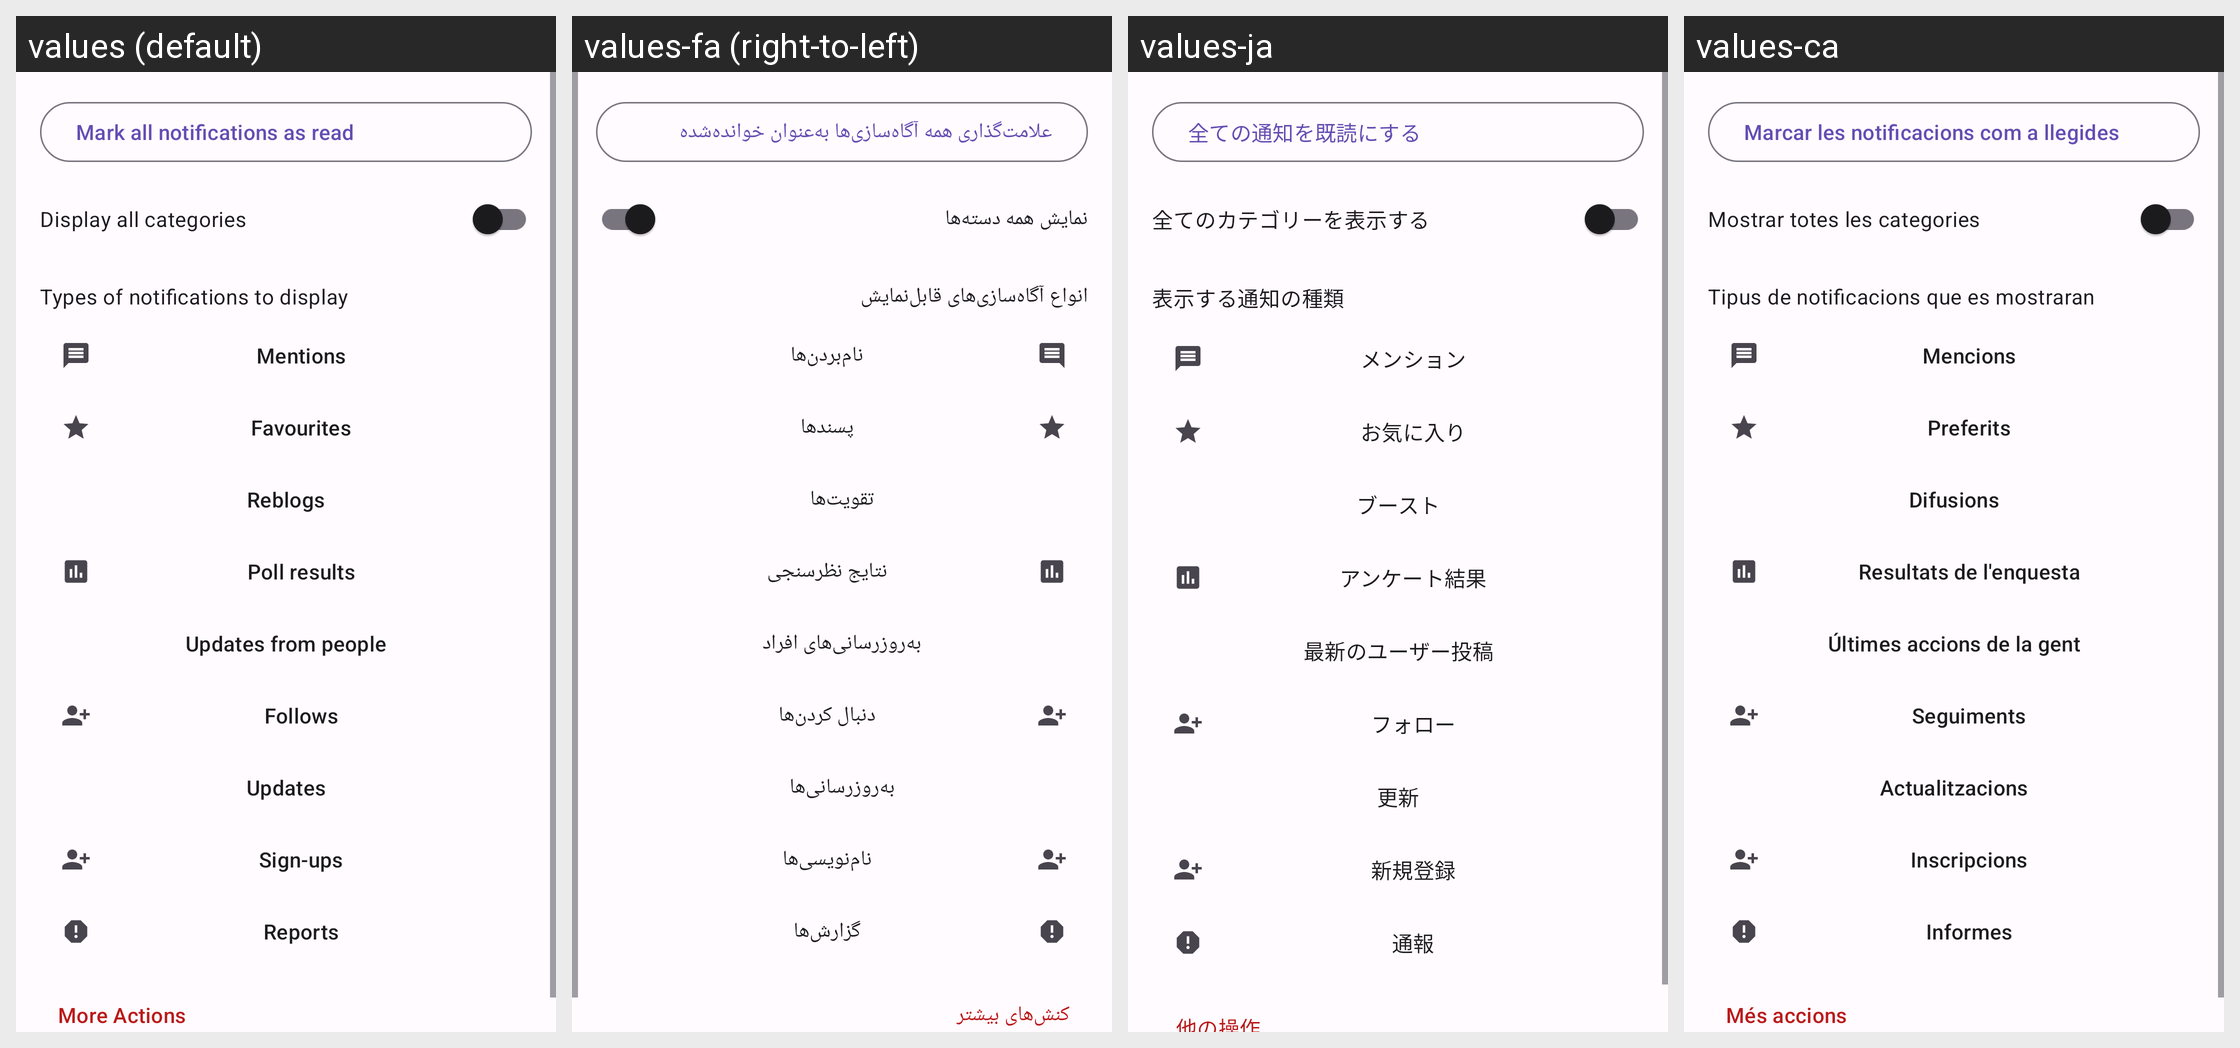

This grid shows one Android layout under several languages. Give, for every string resource on the screen, its name, the default text and each shown locale's text.
Android screen res/layout/popup_notification_settings.xml rendered under 4 locales, left to right: values (default), values-fa (right-to-left), values-ja, values-ca. Device: Nexus 5 (rendered at 1080×1920; each locale shown at half size, 540×960, under a caption strip naming it); theme AppTheme.
Other locales in the repository, not shown: values-ar, values-ber, values-bg, values-bn, values-br, values-cs, values-cy, values-da, values-de, values-el, values-eo, values-es, values-et, values-eu, values-fr, values-gd, values-gl, values-hi, values-hu, values-hy, values-ia, values-id, values-is, values-it, values-kab, values-ko, values-lt, values-lv, values-ml, values-nl, values-no, values-oc, values-pl, values-pt, values-pt-rBR, values-ro, values-ru, values-sc, values-si, values-sl, values-sr, values-sv, values-szl, values-ta, values-tr, values-uk, values-vi, values-zh-rCN, values-zh-rTW.
Strings drawn on this screen, with the default value and each locale's value (text and hints the layout hard-codes, and strings that could not be matched under every locale, appear in the picture but are not listed):

mark_all_as_read
  values: Mark all notifications as read
  values-fa: علامت‌گذاری همه آگاه‌سازی‌ها به‌عنوان خوانده‌شده
  values-ja: 全ての通知を既読にする
  values-ca: Marcar les notificacions com a llegides

display_all_categories
  values: Display all categories
  values-fa: نمایش همه دسته‌ها
  values-ja: 全てのカテゴリーを表示する
  values-ca: Mostrar totes les categories

types_of_notifications_to_display
  values: Types of notifications to display
  values-fa: انواع آگاه‌سازی‌های قابل‌نمایش
  values-ja: 表示する通知の種類
  values-ca: Tipus de notificacions que es mostraran

notif_display_mentions
  values: Mentions
  values-fa: نام‌بردن‌ها
  values-ja: メンション
  values-ca: Mencions

notif_display_favourites
  values: Favourites
  values-fa: پسندها
  values-ja: お気に入り
  values-ca: Preferits

notif_display_reblogs
  values: Reblogs
  values-fa: تقویت‌ها
  values-ja: ブースト
  values-ca: Difusions

notif_display_poll_results
  values: Poll results
  values-fa: نتایج نظرسنجی
  values-ja: アンケート結果
  values-ca: Resultats de l'enquesta

notif_display_updates_from_people
  values: Updates from people
  values-fa: به‌روزرسانی‌های افراد
  values-ja: 最新のユーザー投稿
  values-ca: Últimes accions de la gent

notif_display_follows
  values: Follows
  values-fa: دنبال کردن‌ها
  values-ja: フォロー
  values-ca: Seguiments

notif_display_updates
  values: Updates
  values-fa: به‌روزرسانی‌ها
  values-ja: 更新
  values-ca: Actualitzacions

sign_ups
  values: Sign-ups
  values-fa: نام‌نویسی‌ها
  values-ja: 新規登録
  values-ca: Inscripcions

reports
  values: Reports
  values-fa: گزارش‌ها
  values-ja: 通報
  values-ca: Informes

more_actions
  values: More Actions
  values-fa: کنش‌های بیشتر
  values-ja: 他の操作
  values-ca: Més accions
